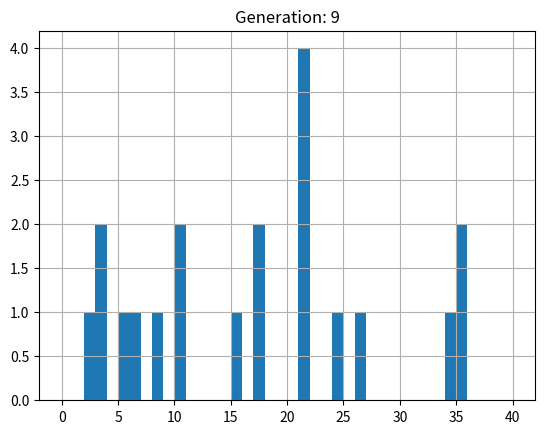

Generate this figure with matplotlib:
#
# Binary tournament selection experiment
#

from random import Random
import matplotlib.pyplot as plt

#A few useful constants
#
pop_size=20
generations=10
fit_range=40

#Init the random number generator
#
prng=Random()
prng.seed(123)


#Let's suppose we have an imaginary problem that generates
#integer fitness values on some fixed range.  We'll start by randomly
#initializing a population of fitness values
#
pop=[prng.randrange(0,fit_range) for i in range(pop_size)]


#Helper function to plot histogram of population fitness values
#
def plt_hist(pop, generation=0, bin_limit=fit_range):
    plt.hist(pop, bins=range(0,bin_limit+1))
    plt.grid(True)
    plt.title('Generation: ' + str(generation))
    plt.show()
    

#Binary tournament operator:
#  - Input: population of size N (pop_size)
#  - Output: new population of size N (pop_size), the result of applying selection
#
#  - Tournament pairs should be randomly selected
#  - All individuals from input population should participate in exactly 2 tournaments
#    
def binary_tournament(pop_in, prng):
    newPop=[]
    
    #
    #It's your job to implement this binary tournament function!
    #
    
    # return newPop    
    return newPop    


#Let's iteratively apply our binary selection operator
# to the initial population and plot the resulting fitness histograms.
# This is somewhat like having a selection-only EA without any stochastic variation operators
#
for i in range(generations):
    print(pop)
    plt_hist(pop,i)
    
    pop=binary_tournament(pop, prng)

  
